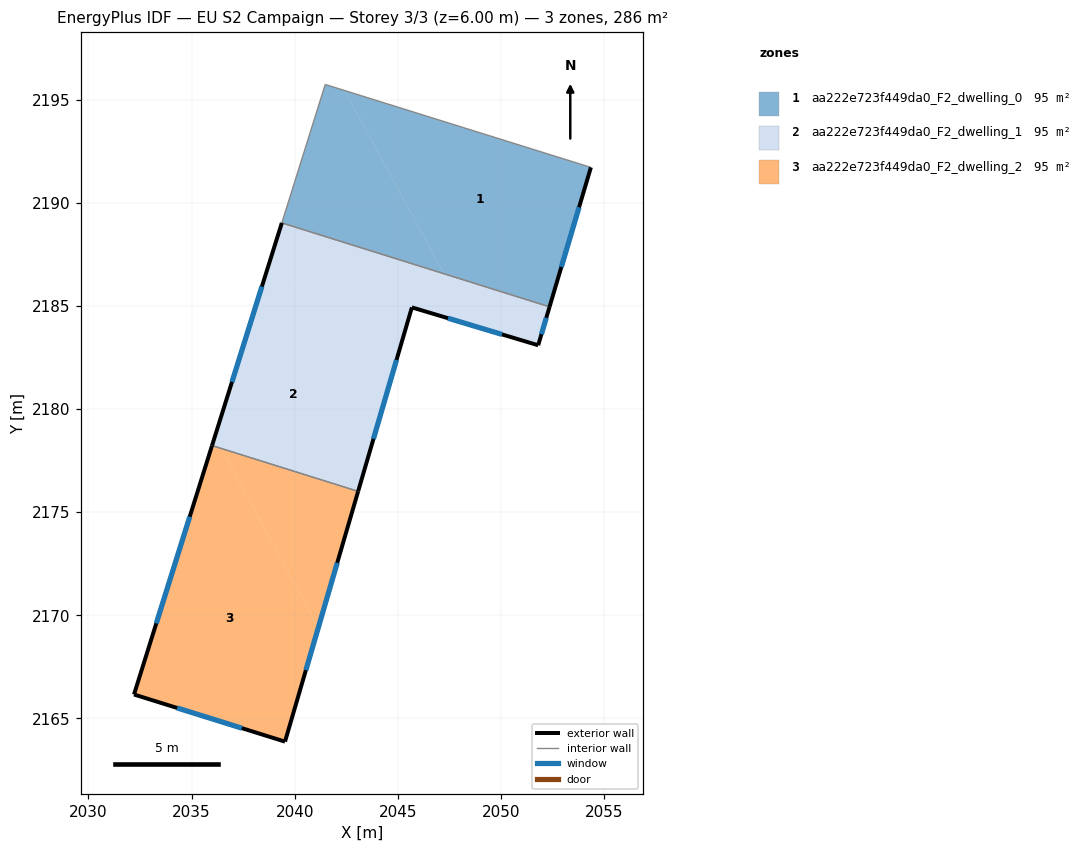
=== STOREY PLAN SPEC (per zone: floor XY polygon, exterior-wall plan segments, windows/doors) ===
zone 1: aa222e723f449da0_F2_dwelling_0  (95.4 m²)
  floor: (2054.36, 2191.72) (2052.36, 2184.96) (2047.24, 2186.56) (2042.42, 2195.45)
  floor: (2042.42, 2195.45) (2047.24, 2186.56) (2039.38, 2189.03) (2041.48, 2195.74)
  exterior wall: (2052.36, 2184.96) – (2054.36, 2191.72)  [7.1 m]
    window: (2052.93, 2186.89) – (2053.79, 2189.79)  [3.9 m²]
  interior walls: 3
zone 2: aa222e723f449da0_F2_dwelling_1  (95.4 m²)
  floor: (2039.00, 2187.80) (2043.89, 2178.79) (2043.08, 2176.01) (2036.43, 2178.09) (2036.13, 2178.66)
  floor: (2047.24, 2186.56) (2048.60, 2184.06) (2045.68, 2184.93) (2043.89, 2178.79) (2039.00, 2187.80) (2039.38, 2189.03)
  floor: (2036.13, 2178.66) (2036.43, 2178.09) (2035.99, 2178.23)
  floor: (2052.36, 2184.96) (2051.80, 2183.09) (2048.60, 2184.06) (2047.24, 2186.56)
  exterior wall: (2051.80, 2183.09) – (2052.36, 2184.96)  [1.9 m]
    window: (2051.96, 2183.63) – (2052.20, 2184.43)  [1.1 m²]
  exterior wall: (2045.68, 2184.93) – (2051.80, 2183.09)  [6.4 m]
    window: (2047.43, 2184.41) – (2050.05, 2183.62)  [3.5 m²]
  exterior wall: (2043.08, 2176.01) – (2045.68, 2184.93)  [9.3 m]
    window: (2043.82, 2178.56) – (2044.94, 2182.38)  [5.1 m²]
  exterior wall: (2039.38, 2189.03) – (2035.99, 2178.23)  [11.3 m]
    window: (2038.41, 2185.94) – (2036.96, 2181.32)  [6.2 m²]
  interior walls: 2
zone 3: aa222e723f449da0_F2_dwelling_2  (95.4 m²)
  floor: (2036.43, 2178.09) (2041.15, 2169.41) (2039.53, 2163.88) (2032.21, 2166.16) (2035.99, 2178.23)
  floor: (2043.08, 2176.01) (2041.15, 2169.41) (2036.43, 2178.09)
  exterior wall: (2039.53, 2163.88) – (2043.08, 2176.01)  [12.6 m]
    window: (2040.54, 2167.35) – (2042.06, 2172.54)  [7.0 m²]
  exterior wall: (2032.21, 2166.16) – (2039.53, 2163.88)  [7.7 m]
    window: (2034.30, 2165.51) – (2037.44, 2164.53)  [4.2 m²]
  exterior wall: (2035.99, 2178.23) – (2032.21, 2166.16)  [12.6 m]
    window: (2034.91, 2174.78) – (2033.29, 2169.61)  [7.0 m²]
  interior walls: 1

=== DERIVED (storey summary) ===
Building: EU S2 Campaign
Storey: 3 of 3  (floor level z = 6.00 m)
Storey gross floor area: 286.1 m²
Zones on this storey: 3
  - aa222e723f449da0_F2_dwelling_0: floor 95.4 m²; exterior wall 7.1 m (21.2 m²); 1 window(s) 3.9 m²; WWR 18.4%
  - aa222e723f449da0_F2_dwelling_1: floor 95.4 m²; exterior wall 28.9 m (86.8 m²); 4 window(s) 15.9 m²; WWR 18.4%
  - aa222e723f449da0_F2_dwelling_2: floor 95.4 m²; exterior wall 33.0 m (98.9 m²); 3 window(s) 18.2 m²; WWR 18.4%
Zone adjacency (shared interzone walls):
  - aa222e723f449da0_F2_dwelling_0 ↔ aa222e723f449da0_F2_dwelling_1
  - aa222e723f449da0_F2_dwelling_1 ↔ aa222e723f449da0_F2_dwelling_2